Run: headless pygame with SDL's dummy video driver; simulated clock (each Clock.tick advances the game by its frame time, no real sleeping); random seed 0; keys injected as events and as key.get_pressed() state; no mouse input.
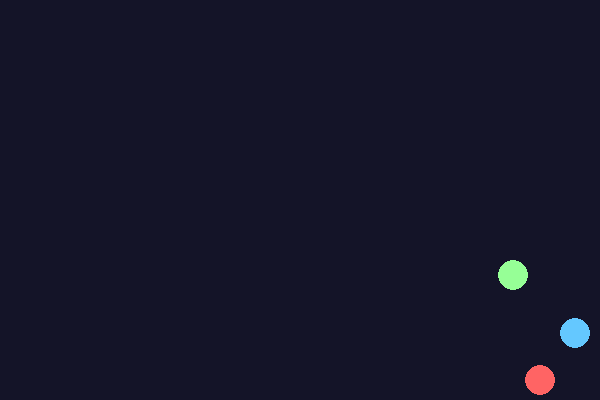
Frame 1 of 4 · flips 1–60 · no input
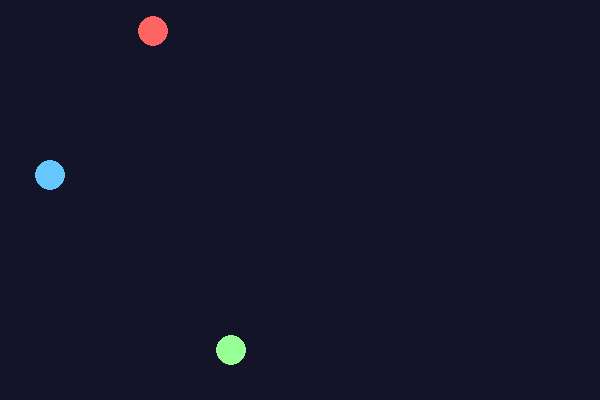
Frame 2 of 4 · flips 61–180 · tapped SPACE, RETURN · held RIGHT (→), D
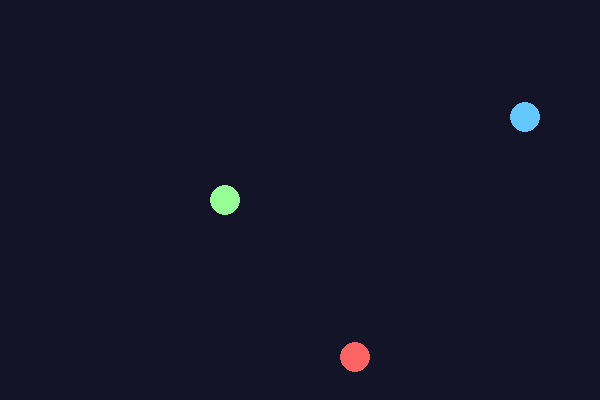
Frame 3 of 4 · flips 181–300 · held DOWN (↓), S
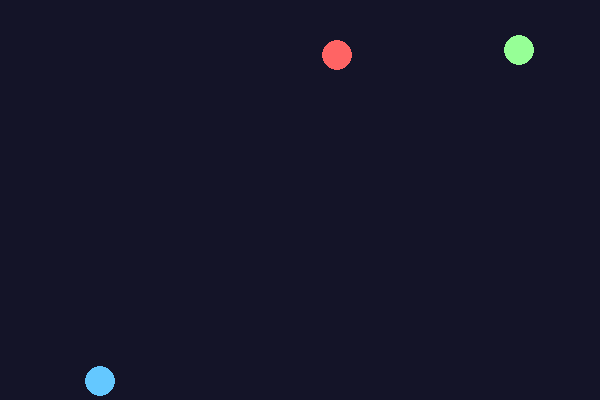
Frame 4 of 4 · flips 301–420 · held LEFT (←), A, UP (↑), W

The pygame program that drew these frames:

"""Мини-проект «Отскакивающий от четырёх стен мяч» — версия с классом.

Проект к главе 23 книги «Python с нуля» (Cartesian School).
В отличие от версии из главы 20 (одна переменная-мяч, отдельные функции), здесь мяч
описан классом Myach (глава 15) — это позволяет легко завести сразу несколько мячей
как список объектов.

Запуск: python bouncing_balls.py
"""

import pygame

SHIRINA, VYSOTA = 600, 400
FPS = 60

CVET_FONA = (20, 20, 40)
CVETA_MYACHEJ = [(255, 100, 100), (100, 200, 255), (150, 255, 150)]

pygame.init()
screen = pygame.display.set_mode((SHIRINA, VYSOTA))
pygame.display.set_caption("Отскакивающие мячи")
clock = pygame.time.Clock()


class Myach:
    """Один мяч: своя позиция, скорость, радиус и цвет."""

    def __init__(self, x, y, dx, dy, radius, cvet):
        self.x = x
        self.y = y
        self.dx = dx
        self.dy = dy
        self.radius = radius
        self.cvet = cvet
        self.otskokov = 0

    def shag(self):
        """Двигает мяч на один кадр вперёд и отражает его от стен."""
        self.x += self.dx
        self.y += self.dy

        if self.x - self.radius < 0 or self.x + self.radius > SHIRINA:
            self.dx = -self.dx
            self.x = max(self.radius, min(self.x, SHIRINA - self.radius))
            self.otskokov += 1

        if self.y - self.radius < 0 or self.y + self.radius > VYSOTA:
            self.dy = -self.dy
            self.y = max(self.radius, min(self.y, VYSOTA - self.radius))
            self.otskokov += 1

    def narisovat(self):
        pygame.draw.circle(screen, self.cvet, (int(self.x), int(self.y)), self.radius)


def sozdat_myachi(kolichestvo=3):
    myachi = []
    for i in range(kolichestvo):
        myach = Myach(
            x=SHIRINA // 2,
            y=VYSOTA // 2,
            dx=4 + i,
            dy=3 + i,
            radius=15,
            cvet=CVETA_MYACHEJ[i % len(CVETA_MYACHEJ)],
        )
        myachi.append(myach)
    return myachi


def narisovat_kadr(myachi):
    screen.fill(CVET_FONA)
    for myach in myachi:
        myach.narisovat()
    pygame.display.flip()


def glavnyj_cikl():
    myachi = sozdat_myachi()
    rabotaet = True
    while rabotaet:
        for event in pygame.event.get():
            if event.type == pygame.QUIT:
                rabotaet = False

        for myach in myachi:
            myach.shag()
        narisovat_kadr(myachi)
        clock.tick(FPS)

    pygame.quit()


if __name__ == "__main__":
    glavnyj_cikl()
